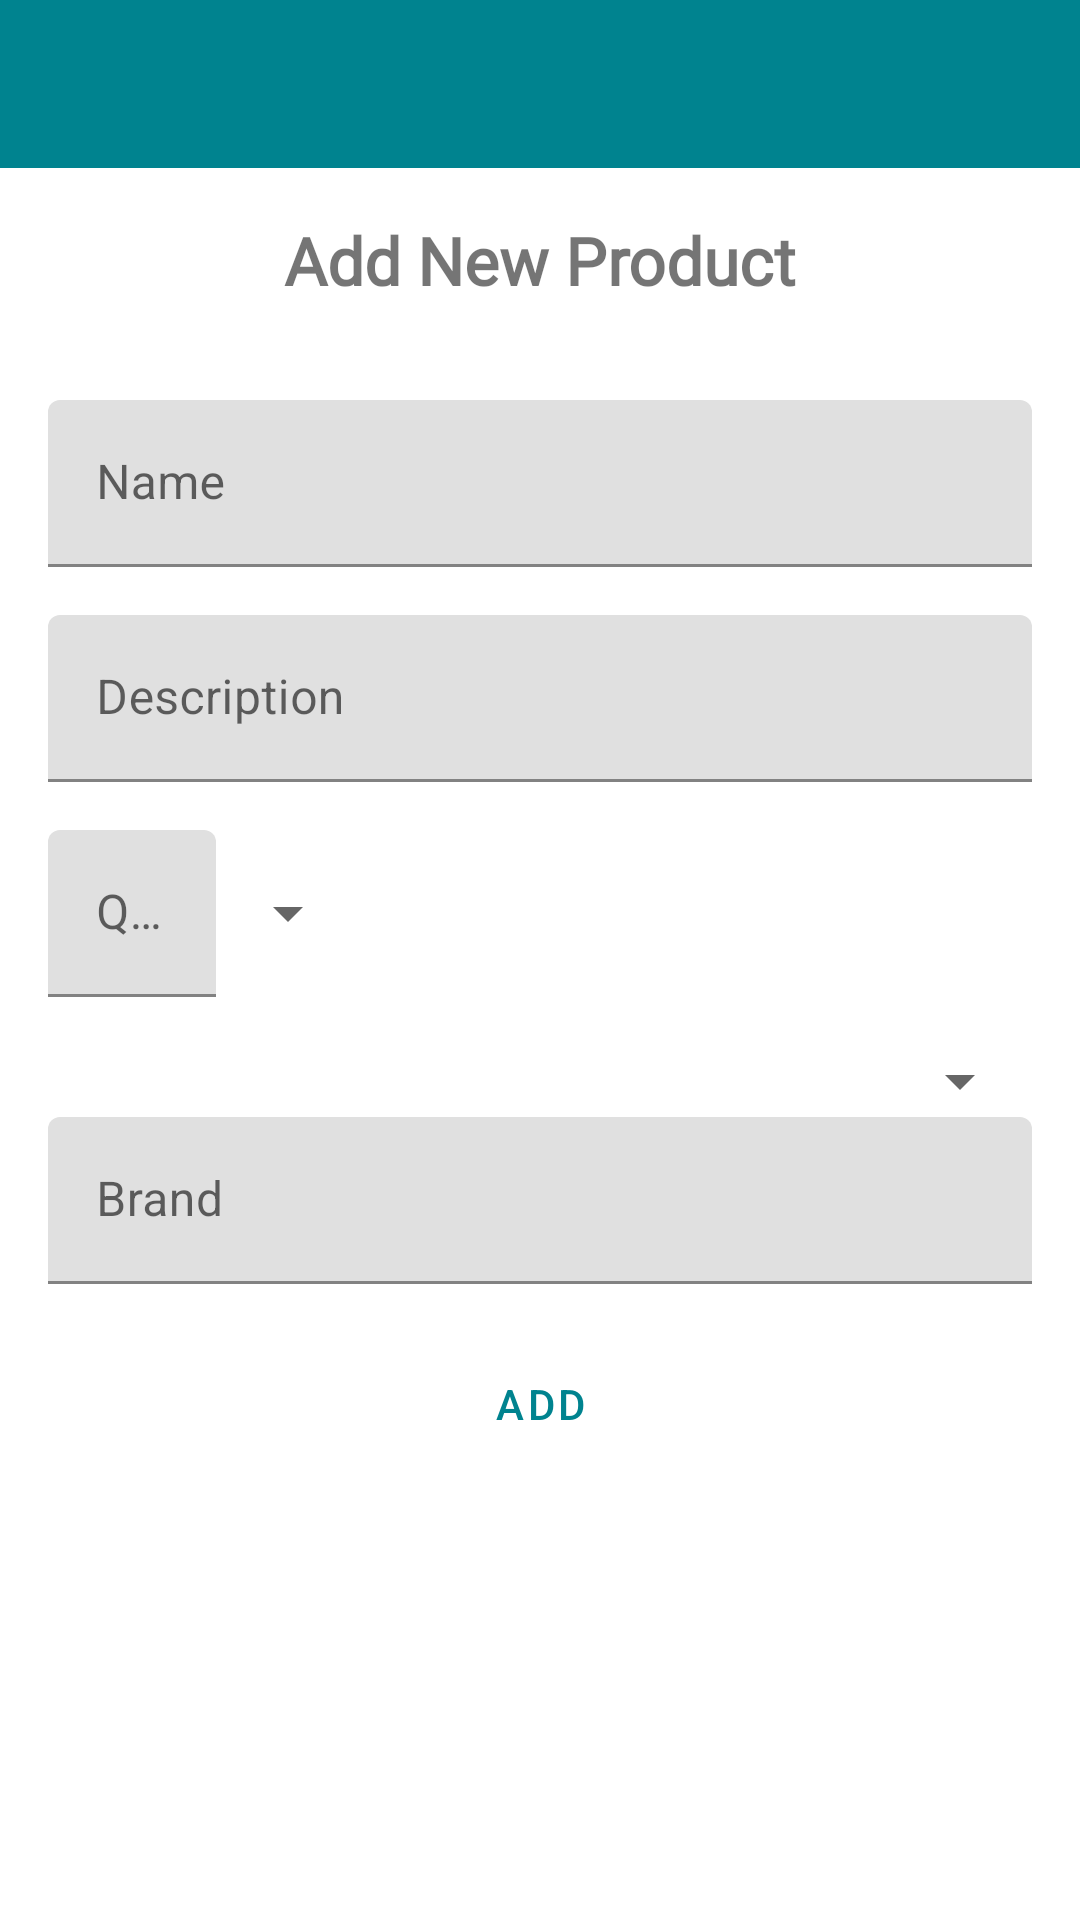

Reconstruct the res/layout file that produces this screen, plus the resources it refers to.
<!-- AndroidManifest.xml: activity theme Theme.EasyList.NoActionBar -->
<!-- res/layout/activity_add_product.xml -->
<?xml version="1.0" encoding="utf-8"?>
<androidx.constraintlayout.widget.ConstraintLayout xmlns:android="http://schemas.android.com/apk/res/android"
    xmlns:app="http://schemas.android.com/apk/res-auto"
    xmlns:tools="http://schemas.android.com/tools"
    android:layout_width="match_parent"
    android:layout_height="match_parent"
    tools:context=".ui.products.AddProductActivity">

    <androidx.appcompat.widget.Toolbar
        android:id="@+id/add_product_list_toolbar"
        android:layout_width="match_parent"
        android:layout_height="wrap_content"
        android:background="?attr/colorPrimary"
        android:minHeight="?attr/actionBarSize"
        android:theme="?attr/actionBarTheme"
        app:layout_constraintEnd_toEndOf="parent"
        app:layout_constraintStart_toStartOf="parent"
        app:layout_constraintTop_toTopOf="parent" />

    <LinearLayout
        android:layout_width="0dp"
        android:layout_height="wrap_content"
        android:layout_marginStart="@dimen/margin"
        android:layout_marginTop="@dimen/margin"
        android:layout_marginEnd="@dimen/margin"
        android:orientation="vertical"
        app:layout_constraintEnd_toEndOf="parent"
        app:layout_constraintStart_toStartOf="parent"
        app:layout_constraintTop_toBottomOf="@id/add_product_list_toolbar">

        <TextView
            style="@style/big_title"
            android:layout_width="match_parent"
            android:layout_height="wrap_content"
            android:text="@string/add_new_product"
            android:textAlignment="center" />

        <ImageView
            android:id="@+id/imageView2"
            android:layout_width="match_parent"
            android:layout_height="wrap_content"
            android:layout_marginTop="@dimen/margin"
            android:layout_marginBottom="@dimen/margin"
            tools:srcCompat="@tools:sample/avatars" />

        <com.google.android.material.textfield.TextInputLayout
            android:id="@+id/product_name_text_layout"
            android:layout_width="match_parent"
            android:layout_height="match_parent"
            android:paddingBottom="@dimen/padding">

            <com.google.android.material.textfield.TextInputEditText
                android:id="@+id/product_name_input"
                android:layout_width="match_parent"
                android:layout_height="wrap_content"
                android:hint="@string/product_name_hint" />
        </com.google.android.material.textfield.TextInputLayout>

        <com.google.android.material.textfield.TextInputLayout
            android:id="@+id/product_description_text_layout"
            android:layout_width="match_parent"
            android:layout_height="match_parent"
            android:paddingBottom="@dimen/padding">

            <com.google.android.material.textfield.TextInputEditText
                android:id="@+id/product_description_input"
                android:layout_width="match_parent"
                android:layout_height="wrap_content"
                android:hint="@string/product_description_hint" />
        </com.google.android.material.textfield.TextInputLayout>


        <LinearLayout
            android:layout_width="match_parent"
            android:layout_height="match_parent"
            android:orientation="horizontal"
            android:paddingBottom="@dimen/padding">

            <com.google.android.material.textfield.TextInputLayout
                android:layout_width="wrap_content"
                android:layout_height="match_parent">

                <com.google.android.material.textfield.TextInputEditText
                    android:id="@+id/product_quantity_input"
                    android:layout_width="wrap_content"
                    android:layout_height="wrap_content"
                    android:layout_weight="1"
                    android:ems="10"
                    android:hint="Quantity"
                    android:inputType="number" />

            </com.google.android.material.textfield.TextInputLayout>

            <androidx.appcompat.widget.AppCompatSpinner
                android:id="@+id/measurement_unit_spinner"
                android:layout_width="wrap_content"
                android:layout_height="match_parent"
                android:paddingTop="@dimen/padding"
                android:paddingBottom="@dimen/padding" />
        </LinearLayout>

        <androidx.appcompat.widget.AppCompatSpinner
            android:id="@+id/category_picker_spinner"
            android:layout_width="match_parent"
            android:layout_height="wrap_content"
            android:layout_weight="1"
            android:paddingBottom="@dimen/padding" />

        <com.google.android.material.textfield.TextInputLayout
            android:layout_width="match_parent"
            android:layout_height="match_parent"
            android:paddingBottom="@dimen/padding">

            <com.google.android.material.textfield.TextInputEditText
                android:id="@+id/product_brand_input"
                android:layout_width="match_parent"
                android:layout_height="wrap_content"
                android:hint="@string/product_brand_hint" />
        </com.google.android.material.textfield.TextInputLayout>

        <Button
            android:id="@+id/add_product_button"
            style="?attr/materialButtonOutlinedStyle"
            android:layout_width="wrap_content"
            android:layout_height="wrap_content"
            android:layout_gravity="center"
            android:paddingStart="@dimen/padding_big"
            android:paddingEnd="@dimen/padding_big"
            android:text="@string/add_button" />

    </LinearLayout>


</androidx.constraintlayout.widget.ConstraintLayout>
<!-- resources referenced by this layout -->
<resources>
  <dimen name="margin">16dp</dimen>
  <dimen name="padding">16dp</dimen>
  <dimen name="padding_big">32dp</dimen>
  <string name="add_button">Add</string>
  <string name="add_new_product">Add New Product</string>
  <string name="product_brand_hint">Brand</string>
  <string name="product_description_hint">Description</string>
  <string name="product_name_hint">Name</string>
  <style name="big_title">
          <item name="android:fontFamily">@font/roboto</item>
          <item name="android:textSize">22sp</item>
          <item name="android:textStyle">bold</item>
      </style>
  <style name="Theme.EasyList.NoActionBar">
          <item name="windowActionBar">false</item>
          <item name="windowNoTitle">true</item>
      </style>
</resources>
